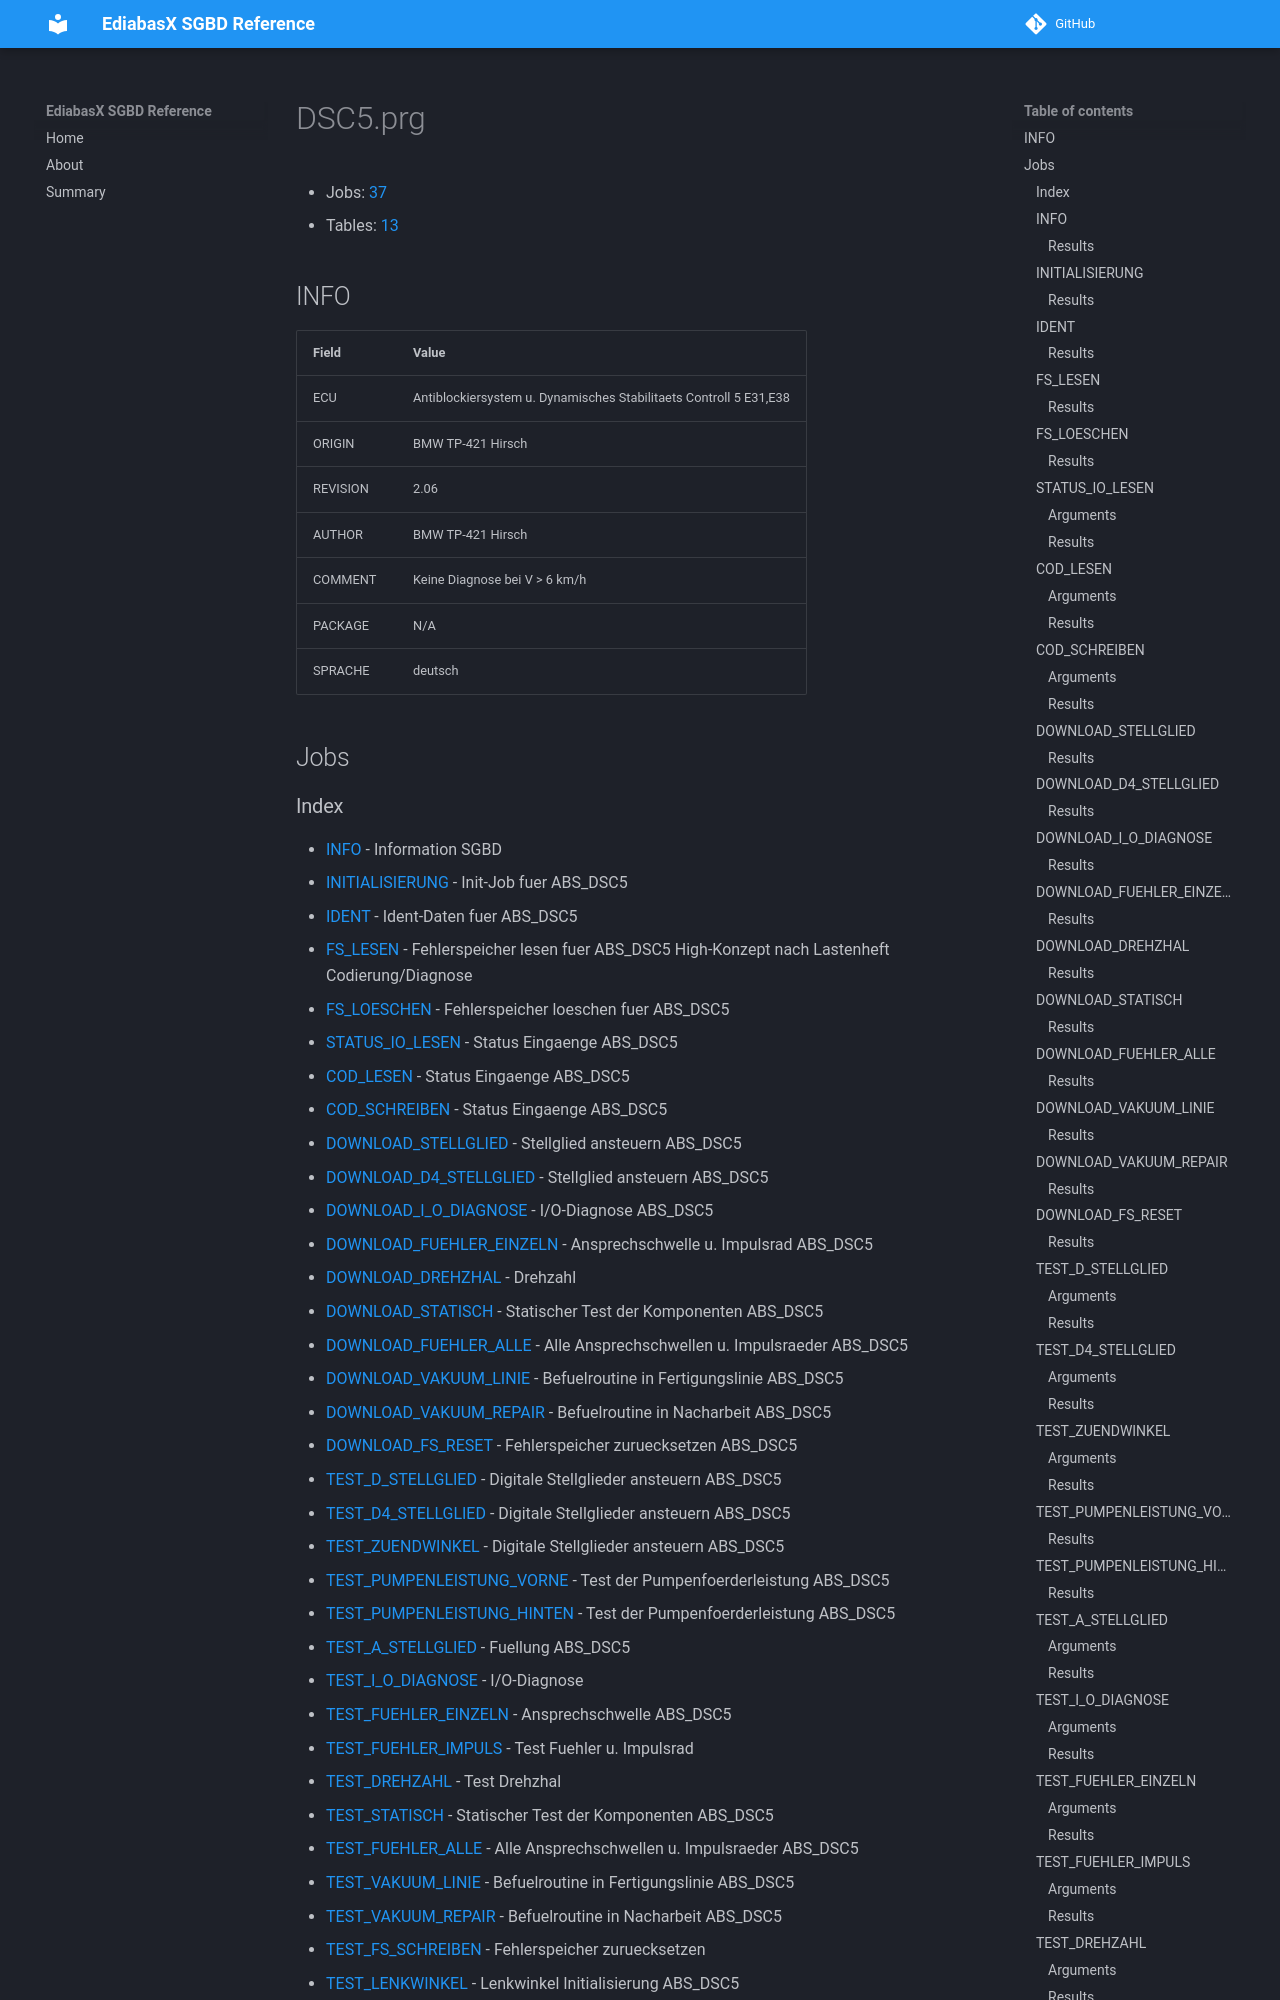

repository: emdzej/ediabasx-docs-sgbd · page: sgbd/DSC5/index.html · generator: mkdocs

# DSC5.prg

- Jobs: [37](#jobs)
- Tables: [13](#tables)

## INFO

| Field | Value |
| --- | --- |
| ECU | Antiblockiersystem u. Dynamisches Stabilitaets Controll 5 E31,E38 |
| ORIGIN | BMW TP-421 Hirsch |
| REVISION | 2.06 |
| AUTHOR | BMW TP-421 Hirsch |
| COMMENT | Keine Diagnose bei V &gt; 6 km/h |
| PACKAGE | N/A |
| SPRACHE | deutsch |

## Jobs
